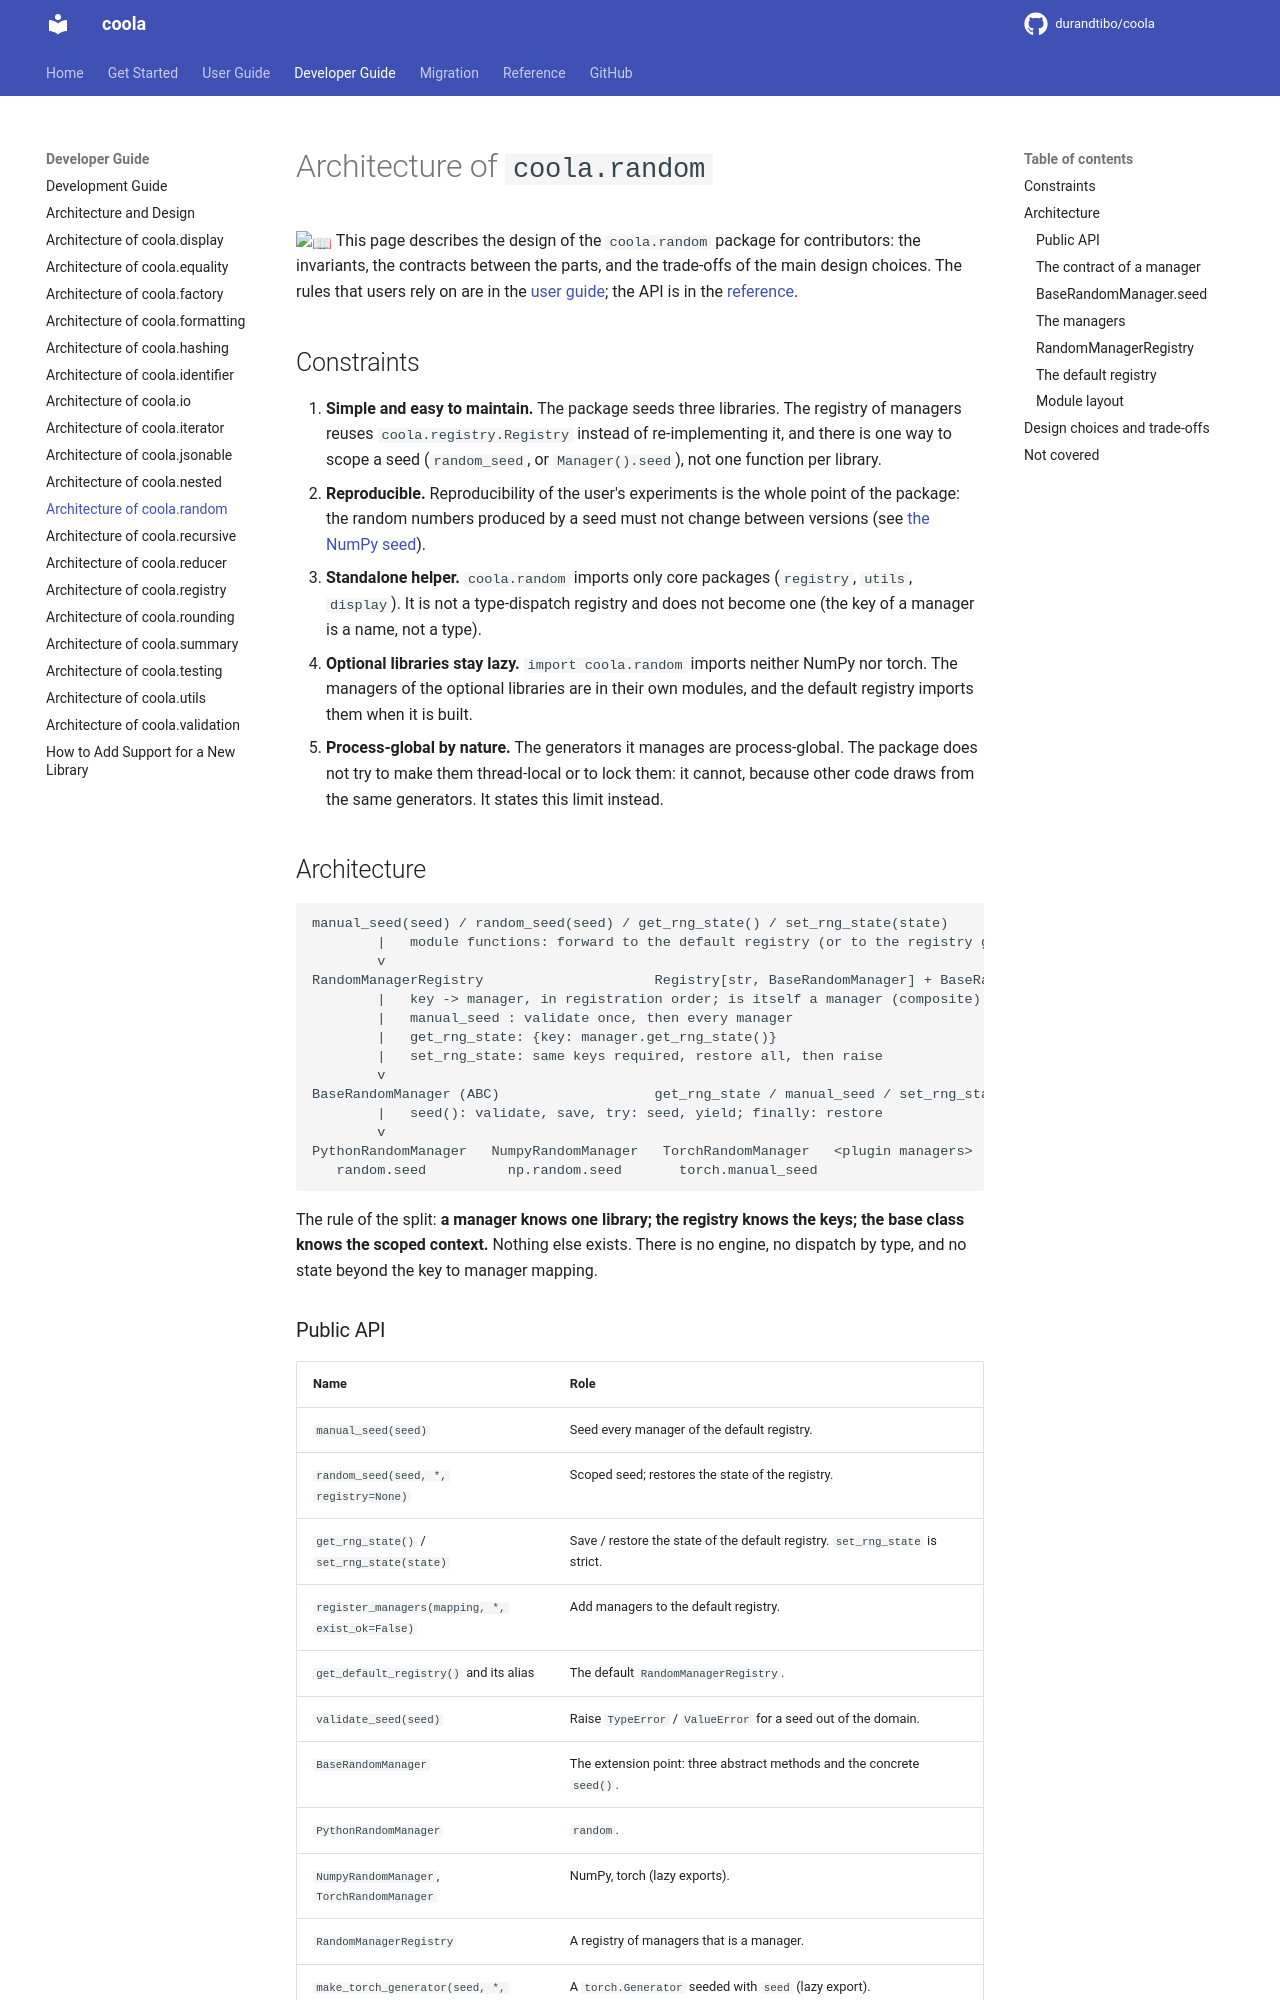

repository: durandtibo/coola · page: main/dev/random/index.html · generator: mkdocs

# Architecture of `coola.random`

:book: This page describes the design of the `coola.random` package for contributors: the
invariants, the contracts between the parts, and the trade-offs of the main design choices. The
rules that users rely on are in the [user guide](../uguide/random.md#properties); the API is in the
[reference](../refs/random.md).

## Constraints

1. **Simple and easy to maintain.** The package seeds three libraries. The registry of managers
   reuses `coola.registry.Registry` instead of re-implementing it, and there is one way to scope a
   seed (`random_seed`, or `Manager().seed`), not one function per library.
2. **Reproducible.** Reproducibility of the user's experiments is the whole point of the package:
   the random numbers produced by a seed must not change between versions (see
   [the NumPy seed](#design-choices-and-trade-offs)).
3. **Standalone helper.** `coola.random` imports only core packages (`registry`, `utils`,
   `display`). It is not a type-dispatch registry and does not become one (the key of a manager is a
   name, not a type).
4. **Optional libraries stay lazy.** `import coola.random` imports neither NumPy nor torch. The
   managers of the optional libraries are in their own modules, and the default registry imports
   them when it is built.
5. **Process-global by nature.** The generators it manages are process-global. The package does not
   try to make them thread-local or to lock them: it cannot, because other code draws from the
   same generators. It states this limit instead.

## Architecture

```text
manual_seed(seed) / random_seed(seed) / get_rng_state() / set_rng_state(state)
        |   module functions: forward to the default registry (or to the registry given)
        v
RandomManagerRegistry                     Registry[str, BaseRandomManager] + BaseRandomManager
        |   key -> manager, in registration order; is itself a manager (composite)
        |   manual_seed : validate once, then every manager
        |   get_rng_state: {key: manager.get_rng_state()}
        |   set_rng_state: same keys required, restore all, then raise
        v
BaseRandomManager (ABC)                   get_rng_state / manual_seed / set_rng_state + seed()
        |   seed(): validate, save, try: seed, yield; finally: restore
        v
PythonRandomManager   NumpyRandomManager   TorchRandomManager   <plugin managers>
   random.seed          np.random.seed       torch.manual_seed
```

The rule of the split: **a manager knows one library; the registry knows the keys; the base class
knows the scoped context.** Nothing else exists. There is no engine, no dispatch by type, and no
state beyond the key to manager mapping.

### Public API

| Name                                            | Role                                                                                                 |
| ----------------------------------------------- | ---------------------------------------------------------------------------------------------------- |
| `manual_seed(seed)`                             | Seed every manager of the default registry.                                                          |
| `random_seed(seed, *, registry=None)`           | Scoped seed; restores the state of the registry.                                                     |
| `get_rng_state()` / `set_rng_state(state)`      | Save / restore the state of the default registry. `set_rng_state` is strict.                         |
| `register_managers(mapping, *, exist_ok=False)` | Add managers to the default registry.                                                                |
| `get_default_registry()` and its alias          | The default `RandomManagerRegistry`.                                                                 |
| `validate_seed(seed)`                           | Raise `TypeError` / `ValueError` for a seed out of the domain.                                       |
| `BaseRandomManager`                             | The extension point: three abstract methods and the concrete `seed()`.                               |
| `PythonRandomManager`                           | `random`.                                                                                            |
| `NumpyRandomManager`, `TorchRandomManager`      | NumPy, torch (lazy exports).                                                                         |
| `RandomManagerRegistry`                         | A registry of managers that is a manager.                                                            |
| `make_torch_generator(seed, *, device="cpu")`   | A `torch.Generator` seeded with `seed` (lazy export).                                                |
| `make_numpy_generator(seed)`                    | A `numpy.random.Generator` (`default_rng(seed)`) with a validated seed (lazy export).                |
| `sample_torch_seed(seed)`                       | A deterministic seed in `[0, 2**63 - 1)` derived from `seed`, valid for `manual_seed` (lazy export). |

There is no `numpy_seed` or `torch_seed` shortcut: `NumpyRandomManager().seed(42)` is the same
context manager with the same name as every other manager, and `random_seed(42)` covers the common
case.
